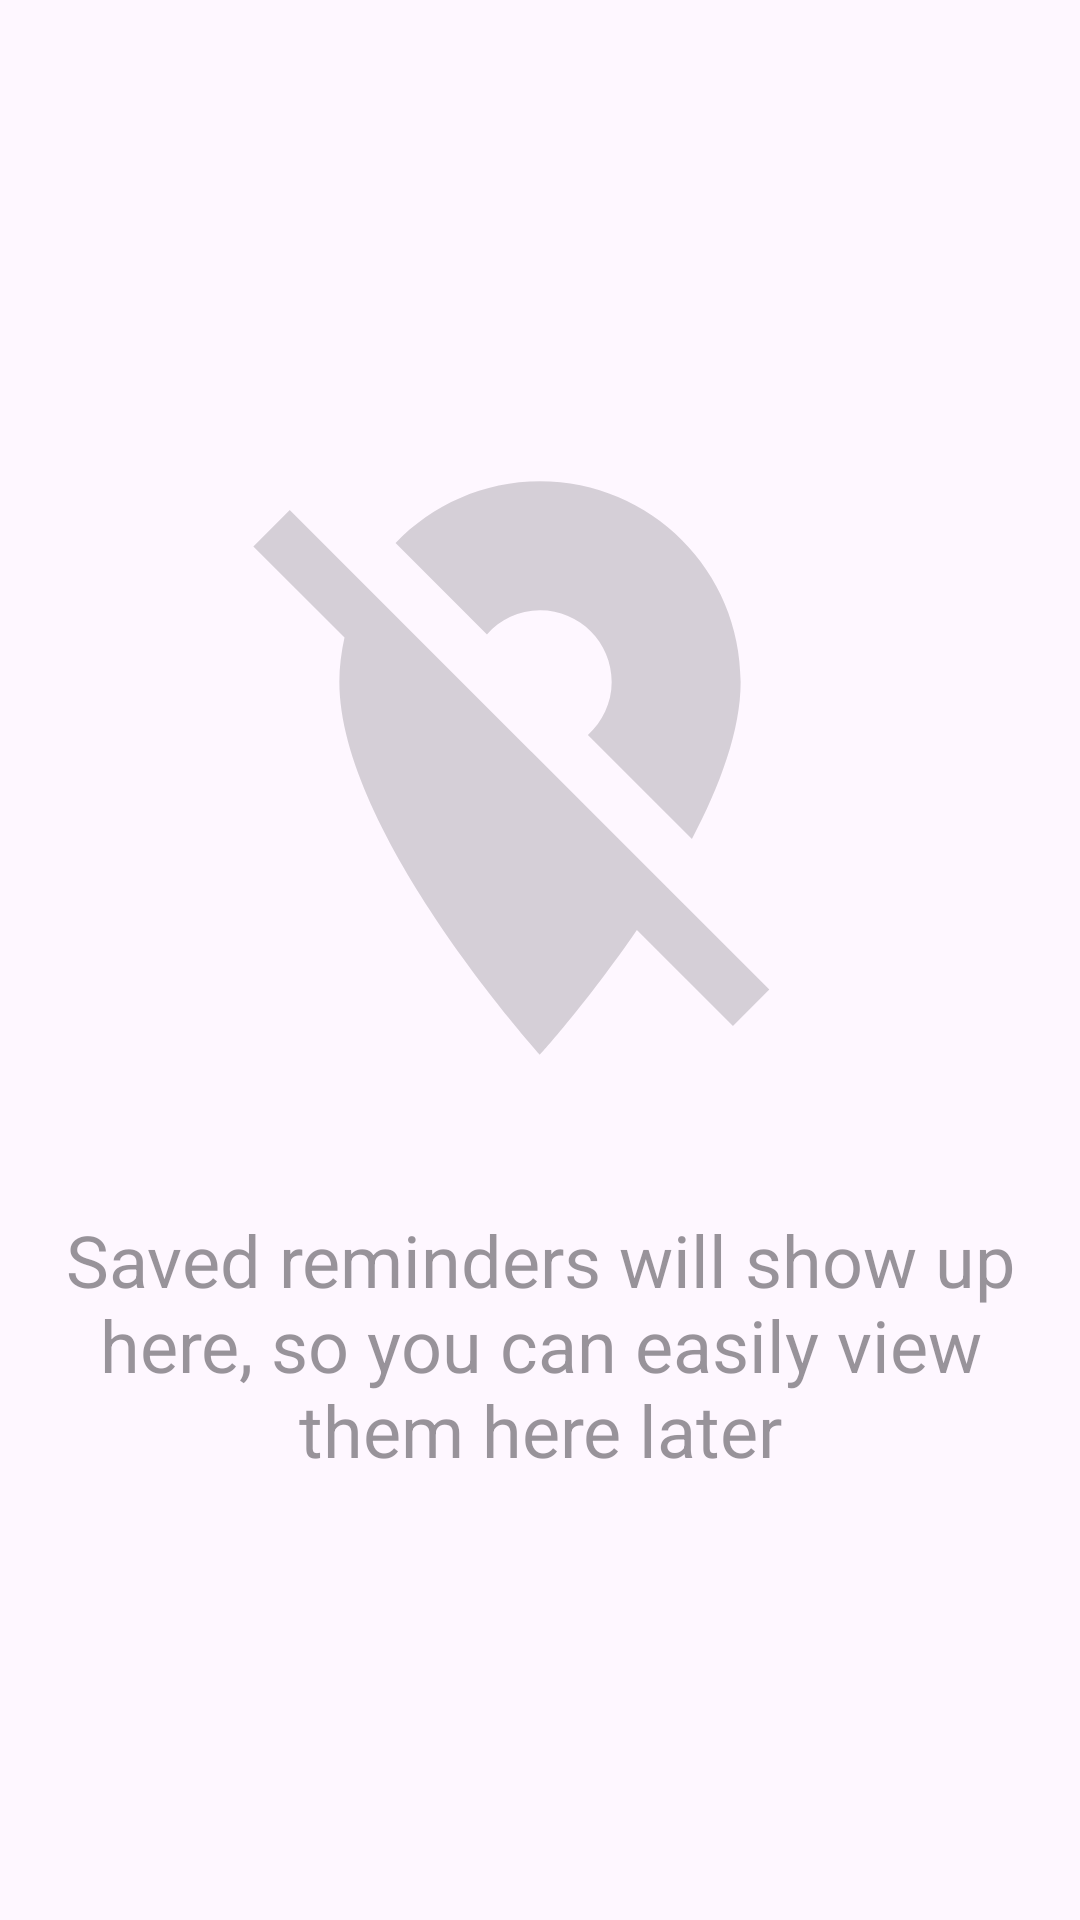

Write the Android layout XML for this screen, with the resource values it uses.
<!-- AndroidManifest.xml: application theme Theme.LocationReminder -->
<!-- res/layout/list_empty_layout.xml -->
<?xml version="1.0" encoding="utf-8"?>
<androidx.constraintlayout.widget.ConstraintLayout xmlns:android="http://schemas.android.com/apk/res/android"
    xmlns:app="http://schemas.android.com/apk/res-auto"
    android:layout_width="match_parent"
    android:layout_height="match_parent"
    android:paddingHorizontal="16dp">

    <androidx.constraintlayout.widget.Guideline
        android:id="@+id/verGuidelineLeft15"
        android:layout_width="wrap_content"
        android:layout_height="wrap_content"
        android:orientation="vertical"
        app:layout_constraintGuide_percent="0.15" />

    <androidx.constraintlayout.widget.Guideline
        android:id="@+id/verGuidelineRight15"
        android:layout_width="wrap_content"
        android:layout_height="wrap_content"
        android:orientation="vertical"
        app:layout_constraintGuide_percent="0.85" />

    <androidx.constraintlayout.widget.Guideline
        android:id="@+id/verGuidelineTop10"
        android:layout_width="wrap_content"
        android:layout_height="wrap_content"
        android:orientation="horizontal"
        app:layout_constraintGuide_percent="0.1" />

    <androidx.constraintlayout.widget.Guideline
        android:id="@+id/verGuidelineBottom30"
        android:layout_width="wrap_content"
        android:layout_height="wrap_content"
        android:orientation="horizontal"
        app:layout_constraintGuide_percent="0.70" />

    <ImageView
        android:id="@+id/noLocationsIV"
        android:layout_width="0dp"
        android:layout_height="0dp"
        android:src="@drawable/ic_no_locations"
        app:layout_constraintBottom_toBottomOf="@id/verGuidelineBottom30"
        app:layout_constraintEnd_toEndOf="@id/verGuidelineRight15"
        app:layout_constraintStart_toStartOf="@id/verGuidelineLeft15"
        app:layout_constraintTop_toTopOf="@id/verGuidelineTop10"
        android:contentDescription="@string/list_empty_layout_text" />

    <TextView
        android:layout_width="wrap_content"
        android:layout_height="wrap_content"
        android:alpha="0.5"
        android:gravity="center"
        android:text="@string/list_empty_layout_text"
        android:textColor="?attr/colorSurfaceInverse"
        android:textSize="24sp"
        app:layout_constraintTop_toTopOf="@id/verGuidelineBottom30"
        app:layout_constraintBottom_toBottomOf="@id/verGuidelineBottom30"
        app:layout_constraintEnd_toEndOf="parent"
        app:layout_constraintStart_toStartOf="parent" />

</androidx.constraintlayout.widget.ConstraintLayout>
<!-- resources referenced by this layout -->
<resources>
  <!-- drawable ic_no_locations (drawable) -->
  <vector android:height="64dp" android:tint="?attr/colorSurfaceInverse"
      android:viewportHeight="24" android:viewportWidth="24"
      android:width="64dp" xmlns:android="http://schemas.android.com/apk/res/android">
      <path android:fillColor="@android:color/white" android:fillAlpha="0.2" android:pathData="M12,6.5c1.38,0 2.5,1.12 2.5,2.5 0,0.74 -0.33,1.39 -0.83,1.85l3.63,3.63c0.98,-1.86 1.7,-3.8 1.7,-5.48 0,-3.87 -3.13,-7 -7,-7 -1.98,0 -3.76,0.83 -5.04,2.15l3.19,3.19c0.46,-0.52 1.11,-0.84 1.85,-0.84zM16.37,16.1l-4.63,-4.63 -0.11,-0.11L3.27,3 2,4.27l3.18,3.18C5.07,7.95 5,8.47 5,9c0,5.25 7,13 7,13s1.67,-1.85 3.38,-4.35L18.73,21 20,19.73l-3.63,-3.63z"/>
  </vector>
  <string name="list_empty_layout_text">Saved reminders will show up here, so you can easily view them here later</string>
  <style name="Theme.LocationReminder" parent="Base.Theme.LocationReminder" />
  <style name="Base.Theme.LocationReminder" parent="Theme.Material3.DayNight.NoActionBar">
          
          
      </style>
</resources>
